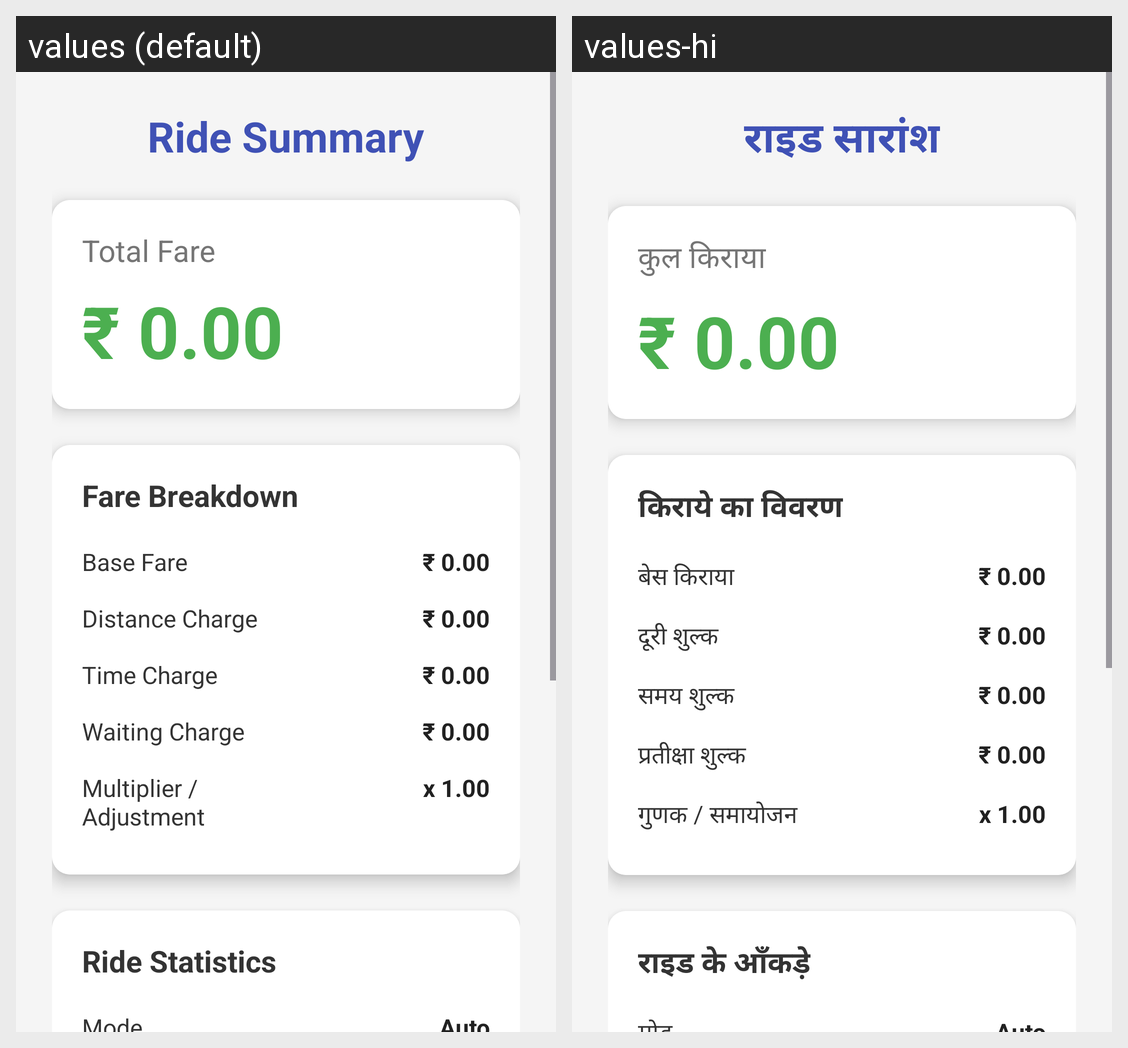

The Android screen above is rendered under two locales of the same app. Produce the string resources it draws, with the default and per-locale values.
Android screen res/layout/activity_fare_summary.xml rendered under 2 locales, left to right: values (default), values-hi. Device: Nexus 5 (rendered at 1080×1920; each locale shown at half size, 540×960, under a caption strip naming it); theme Theme.YatraMeter.
Strings drawn on this screen, with the default value and each locale's value (text and hints the layout hard-codes, and strings that could not be matched under every locale, appear in the picture but are not listed):

fare_summary_title
  values: Ride Summary
  values-hi: राइड सारांश

total_fare_label
  values: Total Fare
  values-hi: कुल किराया

fare_breakdown_label
  values: Fare Breakdown
  values-hi: किराये का विवरण

base_fare_label
  values: Base Fare
  values-hi: बेस किराया

distance_charge_label
  values: Distance Charge
  values-hi: दूरी शुल्क

time_charge_label
  values: Time Charge
  values-hi: समय शुल्क

waiting_charge_label
  values: Waiting Charge
  values-hi: प्रतीक्षा शुल्क

multiplier_adjustment_label
  values: Multiplier / Adjustment
  values-hi: गुणक / समायोजन

ride_stats_label
  values: Ride Statistics
  values-hi: राइड के आँकड़े
